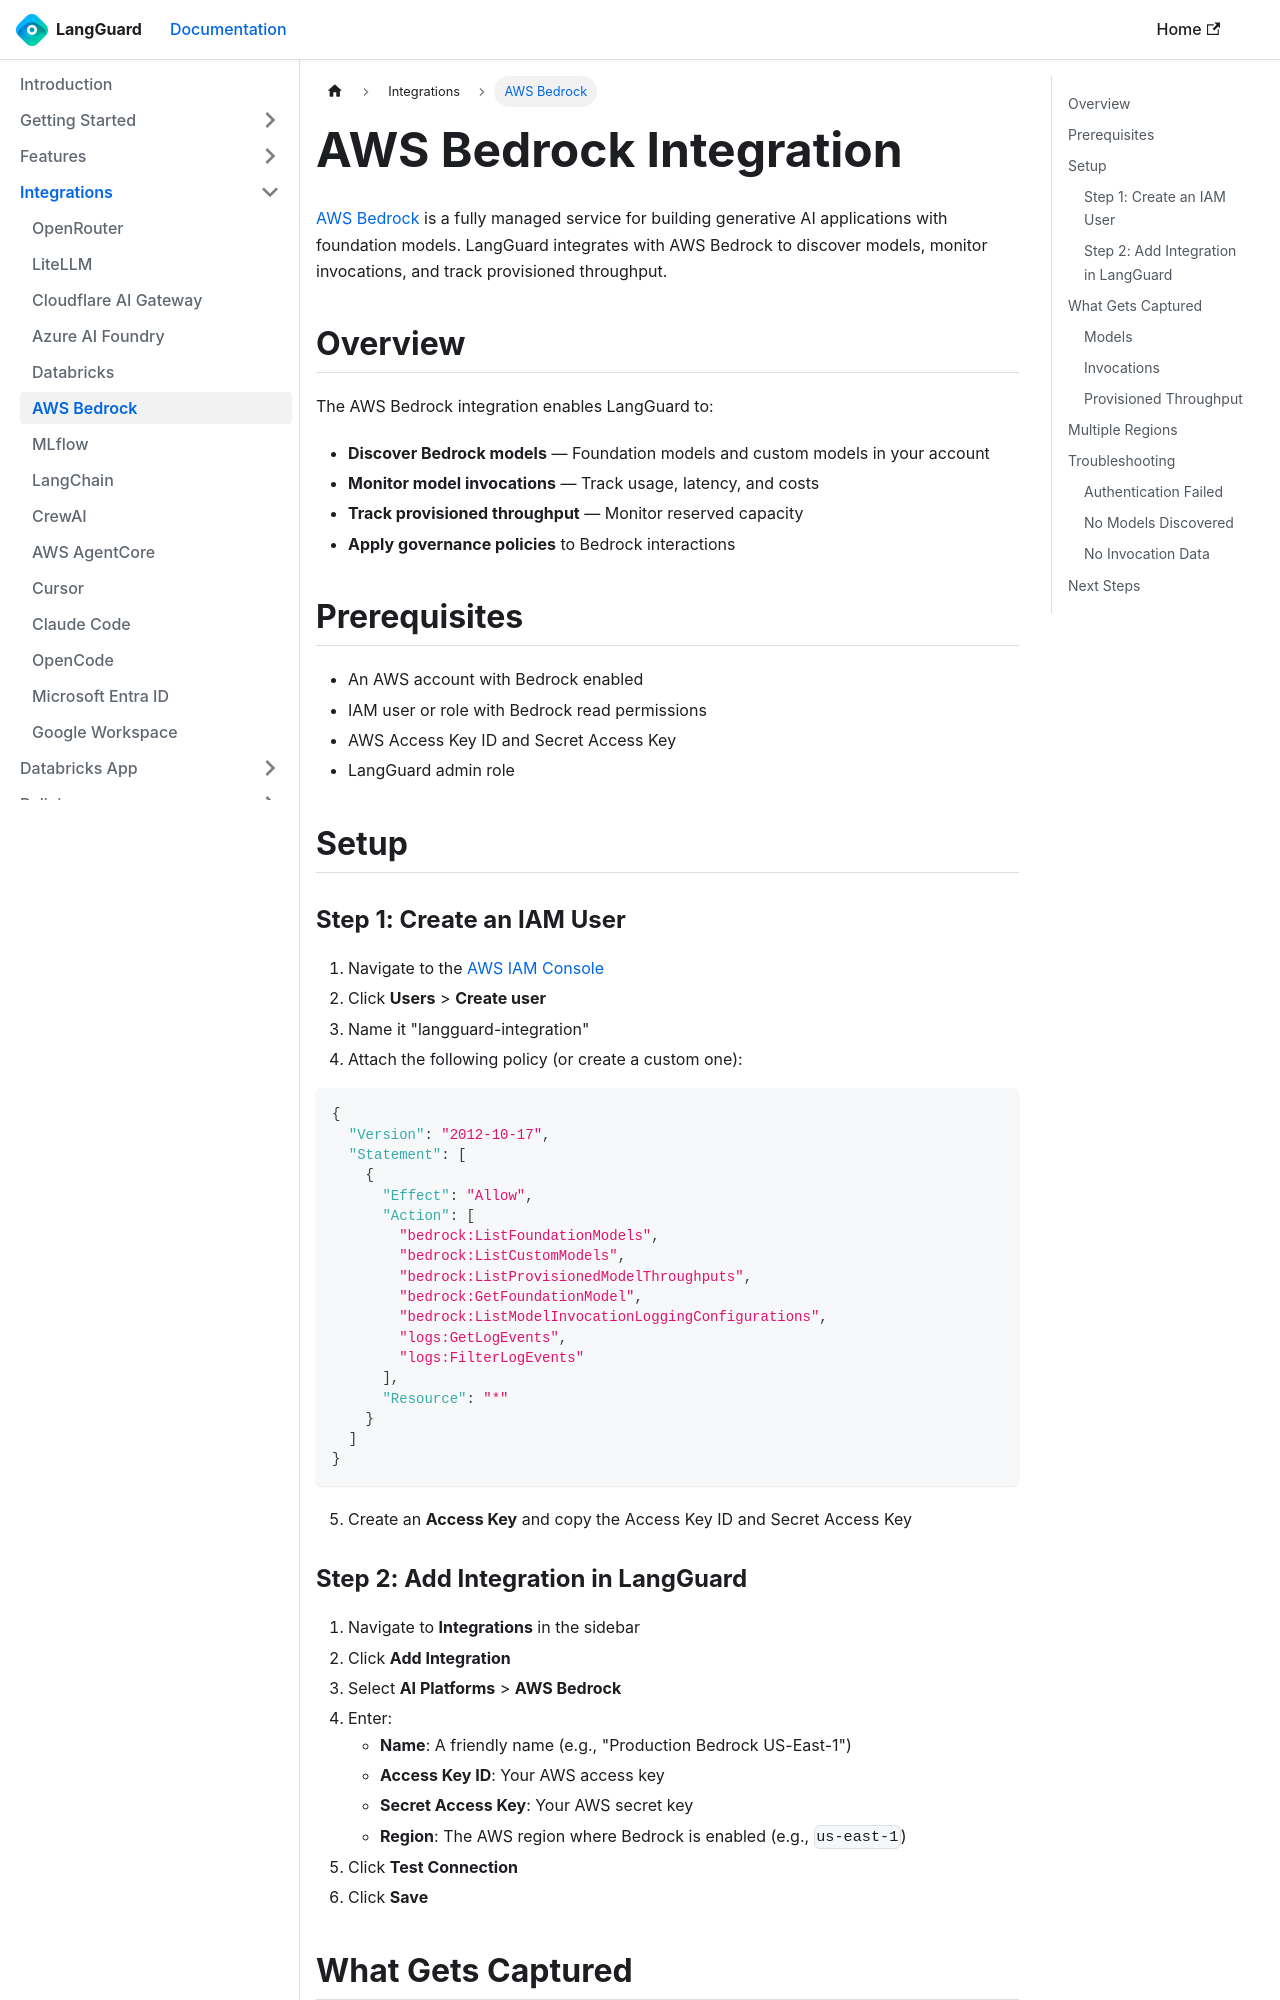

repository: LangGuard-AI/documentation · page: integrations/aws-bedrock/index.html · generator: docusaurus

---
sidebar_position: 10
title: AWS Bedrock
description: Connect LangGuard to AWS Bedrock for model discovery and invocation monitoring
---

# AWS Bedrock Integration

[AWS Bedrock](https://aws.amazon.com/bedrock/) is a fully managed service for building generative AI applications with foundation models. LangGuard integrates with AWS Bedrock to discover models, monitor invocations, and track provisioned throughput.

## Overview

The AWS Bedrock integration enables LangGuard to:

- **Discover Bedrock models** — Foundation models and custom models in your account
- **Monitor model invocations** — Track usage, latency, and costs
- **Track provisioned throughput** — Monitor reserved capacity
- **Apply governance policies** to Bedrock interactions

## Prerequisites

- An AWS account with Bedrock enabled
- IAM user or role with Bedrock read permissions
- AWS Access Key ID and Secret Access Key
- LangGuard admin role

## Setup

### Step 1: Create an IAM User

1. Navigate to the [AWS IAM Console](https://console.aws.amazon.com/iam/)
2. Click **Users** > **Create user**
3. Name it "langguard-integration"
4. Attach the following policy (or create a custom one):

```json
{
  "Version": "2012-10-17",
  "Statement": [
    {
      "Effect": "Allow",
      "Action": [
        "bedrock:ListFoundationModels",
        "bedrock:ListCustomModels",
        "bedrock:ListProvisionedModelThroughputs",
        "bedrock:GetFoundationModel",
        "bedrock:ListModelInvocationLoggingConfigurations",
        "logs:GetLogEvents",
        "logs:FilterLogEvents"
      ],
      "Resource": "*"
    }
  ]
}
```

5. Create an **Access Key** and copy the Access Key ID and Secret Access Key
